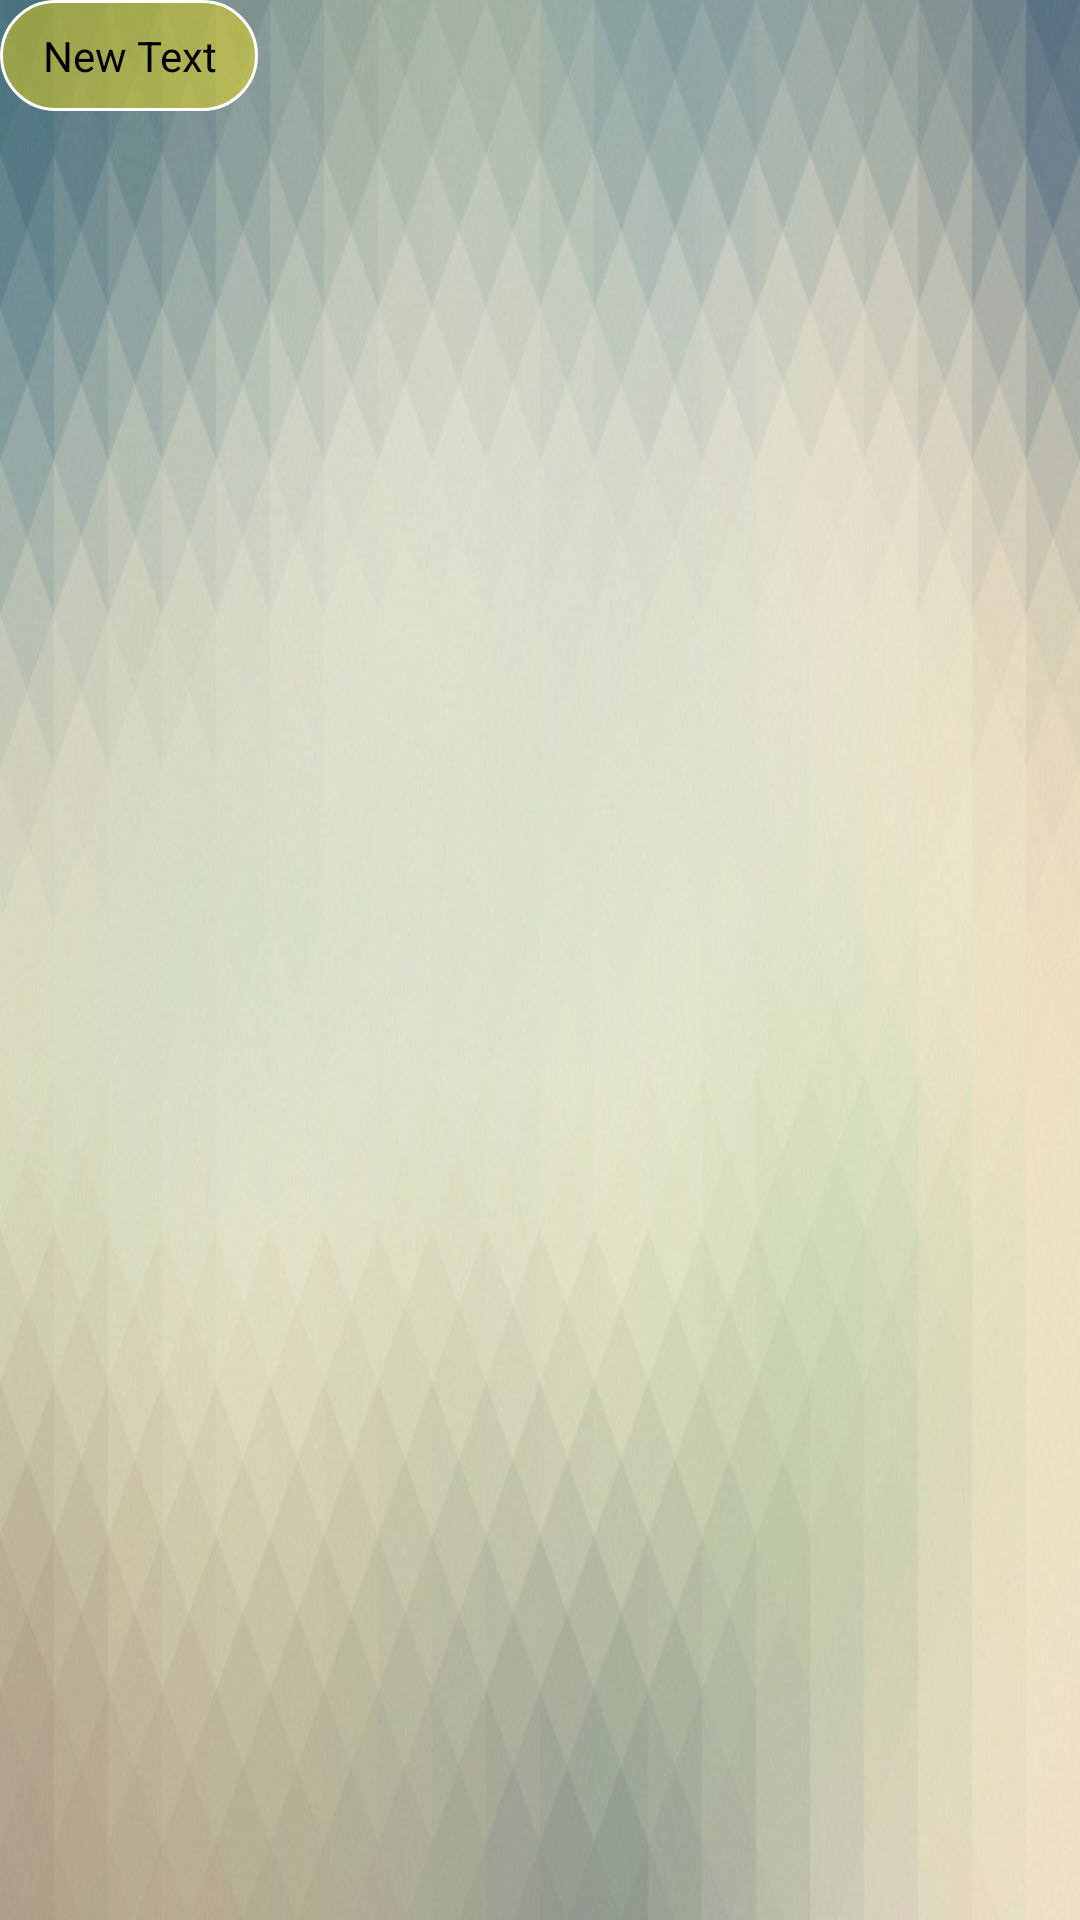

Layout XML and referenced resources for this Android screen:
<!-- AndroidManifest.xml: application theme AppTheme.Main -->
<!-- res/layout/dialog_item_proposal.xml -->
<?xml version="1.0" encoding="utf-8"?>
<LinearLayout xmlns:android="http://schemas.android.com/apk/res/android"
    android:orientation="vertical"
    android:layout_width="wrap_content"
    android:layout_height="wrap_content"
    android:layout_marginRight="7dp"
    android:layout_marginTop="7dp">

        <LinearLayout
            android:layout_width="wrap_content"
            android:layout_height="wrap_content"
            android:padding="5dp"
            android:background="@drawable/shape_proposal_item">

                <TextView
                    android:gravity="center"
                    android:layout_width="wrap_content"
                    android:layout_height="wrap_content"
                    android:layout_margin="4dp"
                    android:paddingLeft="5dp"
                    android:paddingRight="5dp"
                    android:textColor="@android:color/black"
                    android:text="New Text"
                    android:id="@+id/tvMessage" />
        </LinearLayout>
</LinearLayout>
<!-- resources referenced by this layout -->
<resources>
  <!-- drawable shape_proposal_item (drawable) -->
  <shape
      xmlns:android="http://schemas.android.com/apk/res/android"
      android:shape="rectangle"   >
  
      <solid
          android:color="#6affe500" >
      </solid>
  
  
      <stroke
          android:width="1dp"
          android:color="#ffffff" >
      </stroke>
  
      <padding
          android:left="5dp"
          android:top="8dp"
          android:right="5dp"
          android:bottom="8dp"    >
      </padding>
  
      <corners
          android:radius="50dp"   >
      </corners>
  
  </shape>
  <style name="AppTheme.Main">
          <item name="colorPrimary">@color/colorPrimary</item>
          <item name="colorAccent">@color/colorAccent</item>
          <item name="android:windowBackground">@drawable/background</item>
      </style>
  <color name="colorPrimary">#3fabb5</color>
  <color name="colorAccent">#FF4081</color>
  <!-- drawable background: jpg bitmap (drawable, 61724 bytes) -->
</resources>
